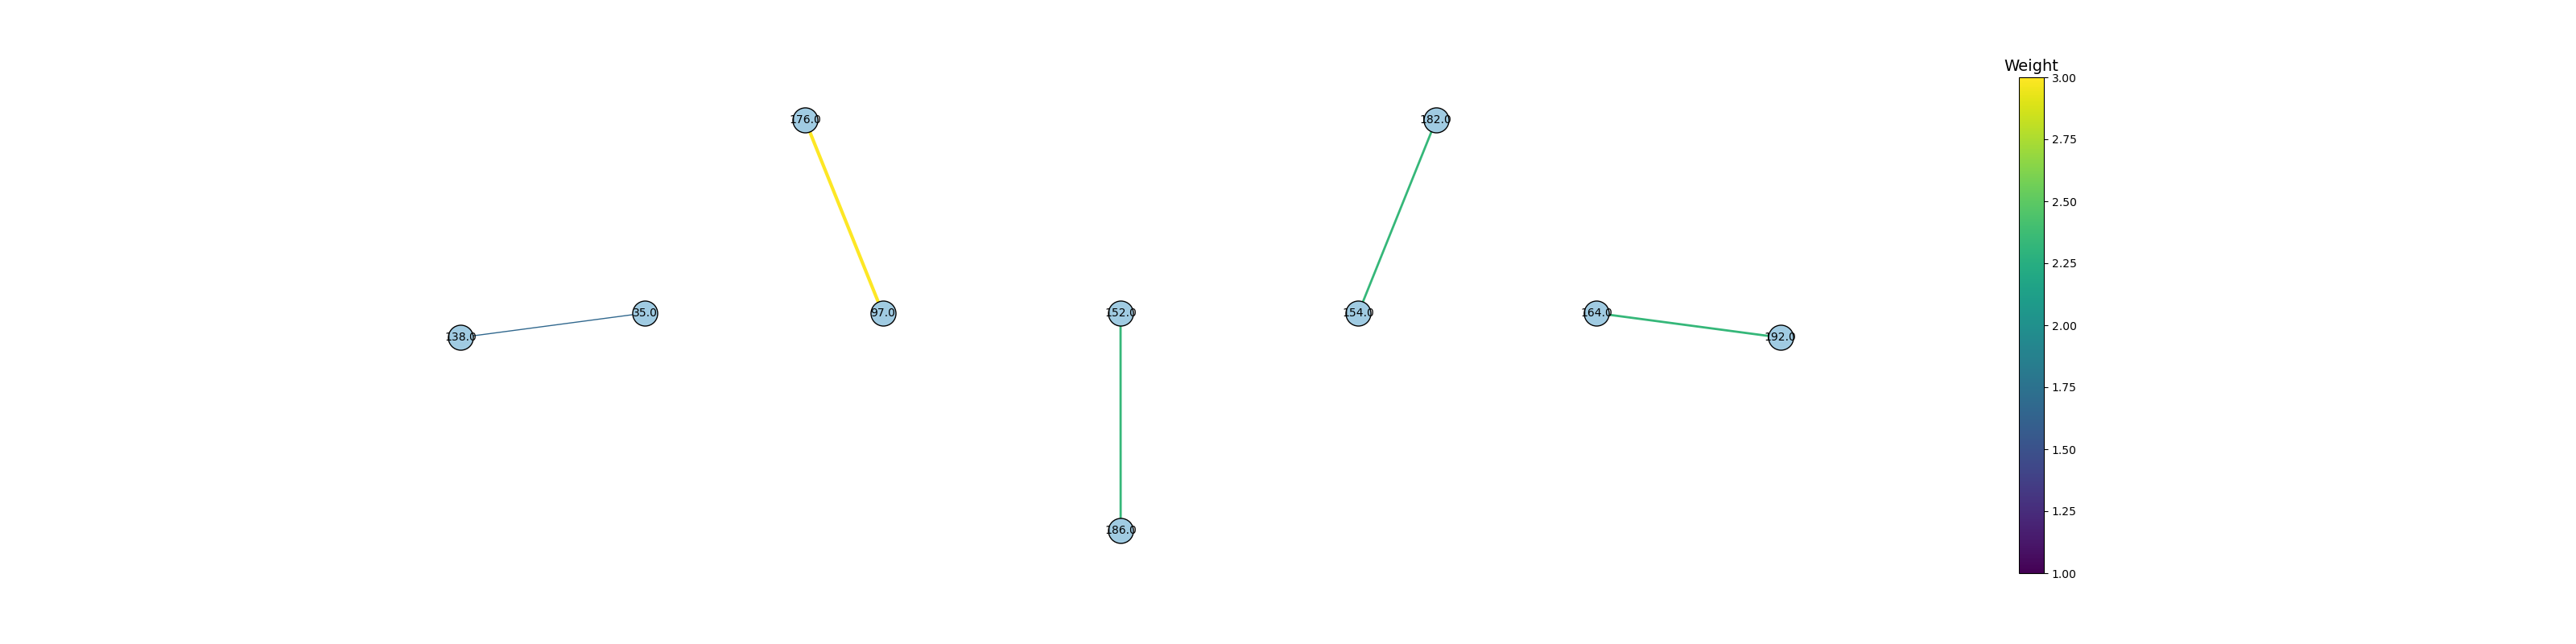

Data behind this chart, as committed beside it:
Site 1, Site 2, P [Site 1 –> Site 2], P [Site 2 –> Site 1], P [Site 1 <–> Site 2], Site 1 subs, Site 2 subs, Shared subs
35.0, 138.0, 0.2617, 0.2849, 0.5466, 1.0, 1.0, 1.0
97.0, 176.0, 0.4147, 0.4953, 0.91, 4.0, 3.0, 3.0
152.0, 186.0, 0.3774, 0.4046, 0.782, 2.0, 3.0, 2.0
154.0, 182.0, 0.4413, 0.3989, 0.8402, 2.0, 2.0, 2.0
164.0, 192.0, 0.4591, 0.09932, 0.5584, 2.0, 3.0, 2.0
